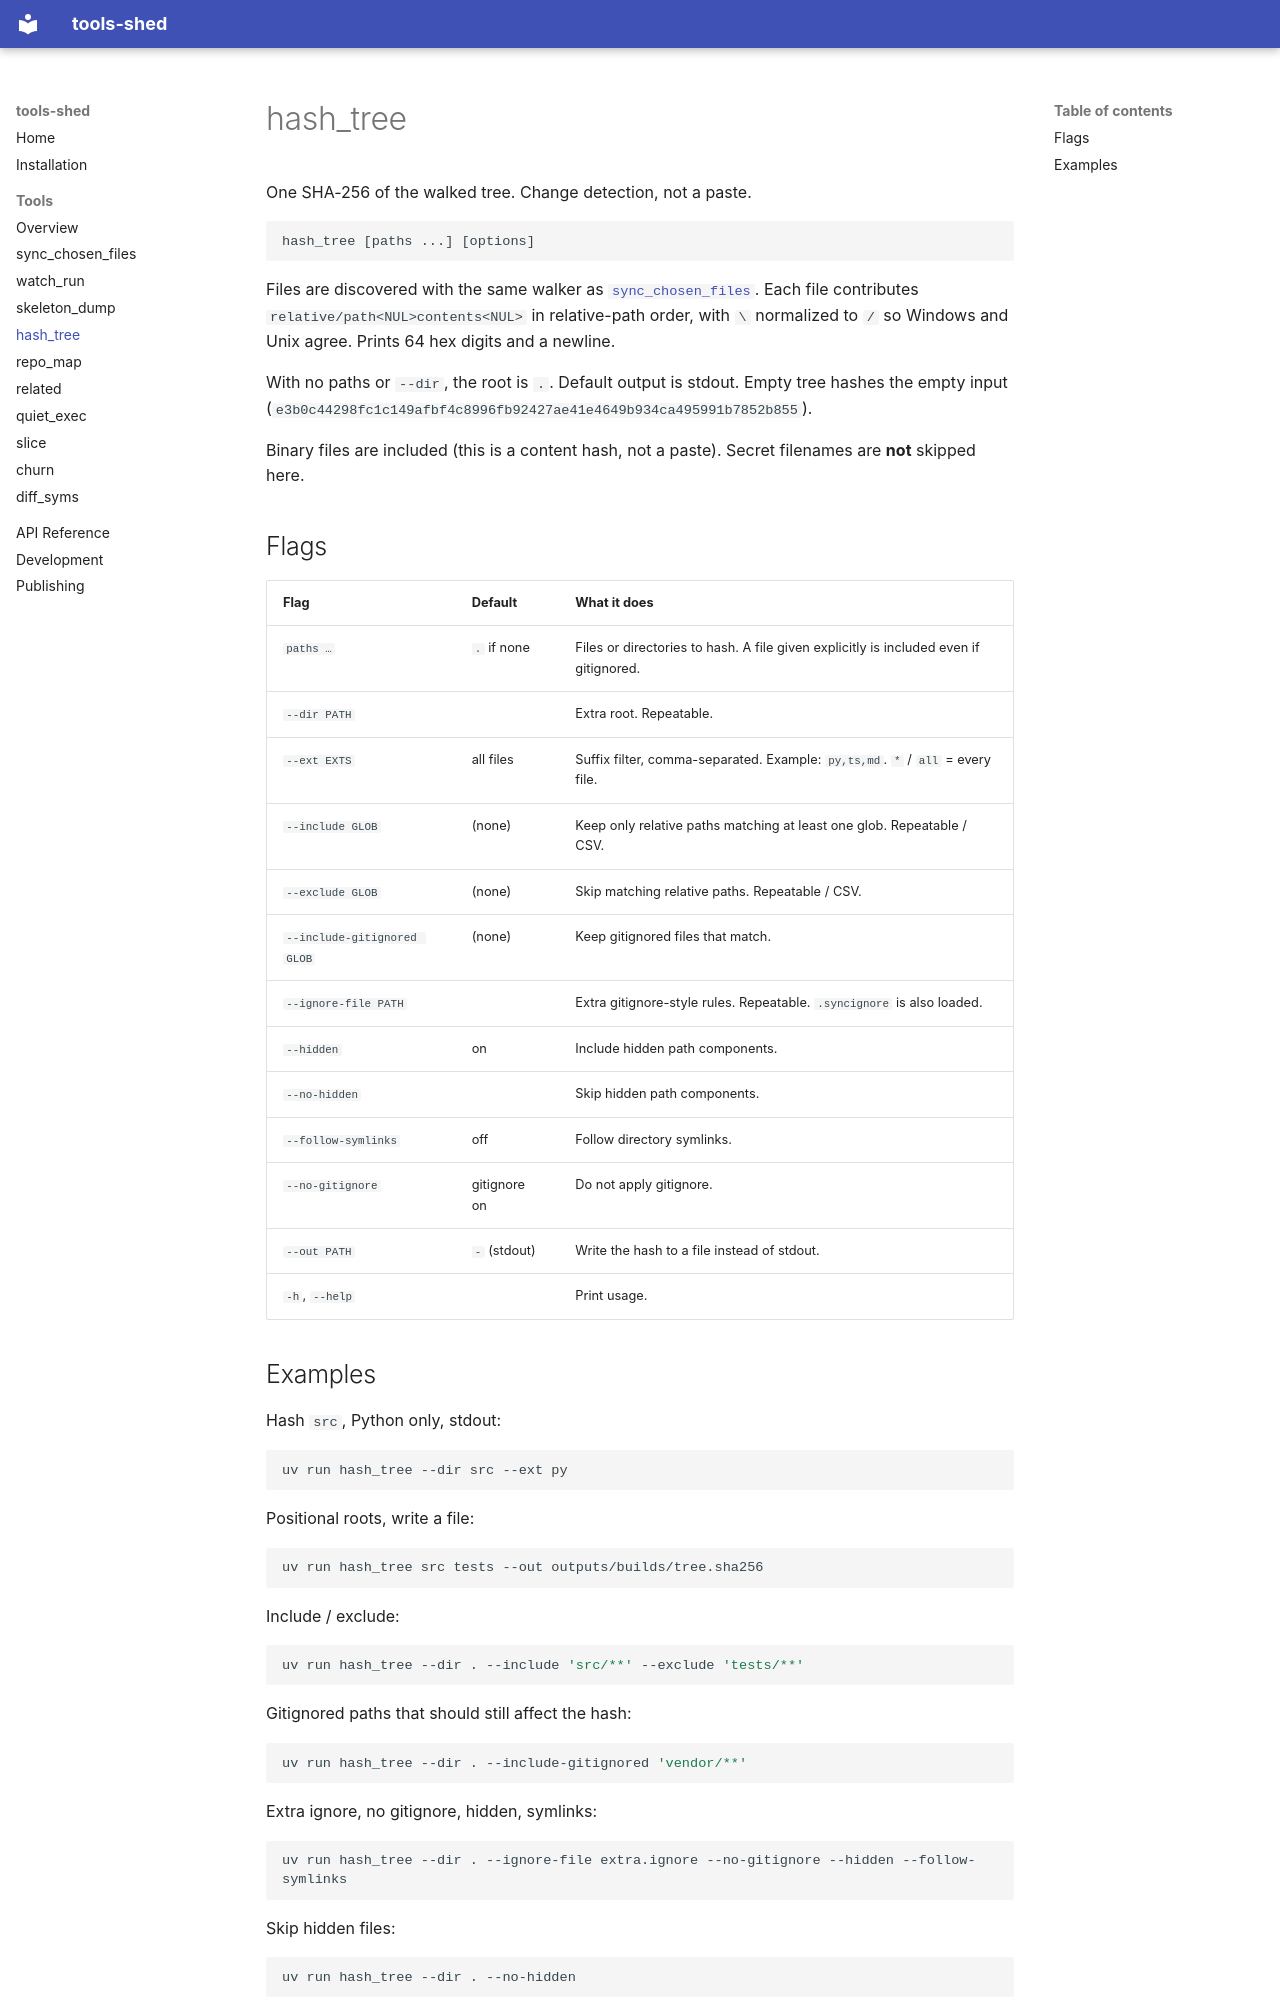

repository: MFDI-hub/tool-shed · page: tools/hash_tree/index.html · generator: mkdocs

# hash_tree

One SHA-256 of the walked tree. Change detection, not a paste.

```text
hash_tree [paths ...] [options]
```

Files are discovered with the same walker as
[`sync_chosen_files`](sync_chosen_files.md). Each file contributes
`relative/path<NUL>contents<NUL>` in relative-path order, with `\` normalized
to `/` so Windows and Unix agree. Prints 64 hex digits and a newline.

With no paths or `--dir`, the root is `.`. Default output is stdout. Empty tree
hashes the empty input (`e3b0c44298fc1c149afbf4c8996fb92427ae41e4649b934ca495991b7852b855`).

Binary files are included (this is a content hash, not a paste). Secret
filenames are **not** skipped here.

## Flags

| Flag | Default | What it does |
|---|---|---|
| `paths …` | `.` if none | Files or directories to hash. A file given explicitly is included even if gitignored. |
| `--dir PATH` | | Extra root. Repeatable. |
| `--ext EXTS` | all files | Suffix filter, comma-separated. Example: `py,ts,md`. `*` / `all` = every file. |
| `--include GLOB` | (none) | Keep only relative paths matching at least one glob. Repeatable / CSV. |
| `--exclude GLOB` | (none) | Skip matching relative paths. Repeatable / CSV. |
| `--include-gitignored GLOB` | (none) | Keep gitignored files that match. |
| `--ignore-file PATH` | | Extra gitignore-style rules. Repeatable. `.syncignore` is also loaded. |
| `--hidden` | on | Include hidden path components. |
| `--no-hidden` | | Skip hidden path components. |
| `--follow-symlinks` | off | Follow directory symlinks. |
| `--no-gitignore` | gitignore on | Do not apply gitignore. |
| `--out PATH` | `-` (stdout) | Write the hash to a file instead of stdout. |
| `-h`, `--help` | | Print usage. |
